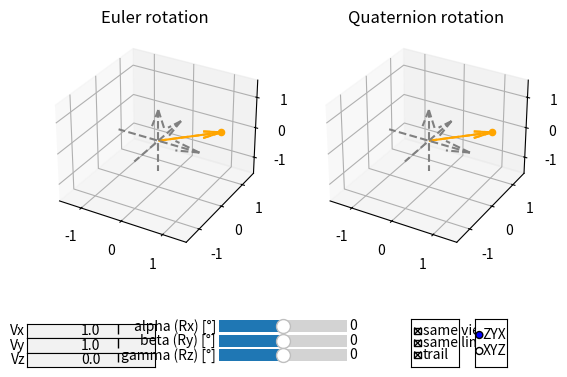

Reproduce this figure in Python.
#!/usr/bin/python3

import numpy as np
import math
import matplotlib.pyplot as plt
from mpl_toolkits import mplot3d
from matplotlib.widgets import Slider, TextBox, CheckButtons, RadioButtons

# Global variables.

fig, axis = plt.subplots(1, 2, subplot_kw=dict(projection='3d'))
eAxis, qAxis = axis
vx, vy, vz, alpha, beta, gamma = 1., 1., 0., 0, 0, 0
chkBtn, sameView, sameLim, trail = None, True, True, True
rdoBtn, rotOrder = None, 'ZYX'
vChange, eLim, qLim, eTrail, qTrail = True, None, None, [], []

# Define transformations.

class eulerTransform:

    @staticmethod
    def getRx(alpha):
        # Return rotation over x axis.
        theta = np.deg2rad(alpha)
        Rx = np.array([[ 1.,              0.,               0.],
                       [ 0., math.cos(theta), -math.sin(theta)],
                       [ 0., math.sin(theta),  math.cos(theta)]])

        return Rx

    @staticmethod
    def getRy(beta):
        # Return rotation over y axis.
        theta = np.deg2rad(beta)
        Ry = np.array([[  math.cos(theta), 0., math.sin(theta)],
                       [               0., 1.,              0.],
                       [ -math.sin(theta), 0., math.cos(theta)]])

        return Ry

    @staticmethod
    def getRz(gamma):
        # Return rotation over z axis.
        theta = np.deg2rad(gamma)
        Rz = np.array([[  math.cos(theta), -math.sin(theta), 0.],
                       [  math.sin(theta),  math.cos(theta), 0.],
                       [               0.,               0., 1.]])

        return Rz

class quaternionTransform:

    def __init__(self, scalar, vector):
        # Initialization.
        assert isinstance(vector, np.ndarray) and vector.shape == (3, 1)
        self.scalar = float(scalar)
        self.vector = vector

    def normalize(self, rotation=False):
        # Normalize vector.
        if rotation: # Rotation normalization.
            norm = np.linalg.norm(self.vector)
            if norm > 0.:
                self.vector = self.vector/norm
            theta = np.deg2rad(self.scalar)
            self.scalar = math.cos(0.5*theta)
            self.vector = math.sin(0.5*theta)*self.vector
        else: # Standard normalization.
            norm2 = self.scalar**2 + float(np.dot(self.vector.T, self.vector))
            norm = math.sqrt(norm2)
            self.scalar = self.scalar/norm
            self.vector = self.vector/norm

    def conjugate(self):
        # Conjugate.
        self.vector = -self.vector

    def inverse(self):
        # Inverse.
        self.conjugate()
        norm2 = self.scalar**2 + float(np.dot(self.vector.T, self.vector))
        self.scalar = self.scalar/norm2
        self.vector = self.vector/norm2

    def product(self, q, right=True):
        # Product.
        scalar, vector = self.scalar, self.vector # Copy.
        self.scalar = scalar*q.scalar - float(np.dot(vector.T, q.vector))
        self.vector = scalar*q.vector + q.scalar*vector
        if right: # Product self*q (!= q*self).
            self.vector += np.cross(vector, q.vector, axis=0)
        else: # Product q*self (!= self*q).
            self.vector += np.cross(q.vector, vector, axis=0)

    def rotate(self, lsQ):
        # Compose rotations.
        if len(lsQ) == 0:
            return
        q = quaternionTransform(lsQ[0].scalar, lsQ[0].vector)
        q.normalize(rotation=True)
        for qNext in lsQ[1:]:
            qNext.normalize(rotation=True)
            q.product(qNext, right=False)

        # Rotate.
        qInv = quaternionTransform(q.scalar, q.vector)
        qInv.inverse()
        self.product(qInv, right=True)
        self.product(q, right=False)

# Update 3-D axis.

def initAxis(axis):
    # Show cartesian axes.
    axis.clear() # Reset plot.
    axis.quiver(-1.,  0.,  0., 2., 0., 0., color='gray', linestyle='dashed')
    axis.quiver( 0., -1.,  0., 0., 2., 0., color='gray', linestyle='dashed')
    axis.quiver( 0.,  0., -1., 0., 0., 2., color='gray', linestyle='dashed')
    # Vector before rotation
    axis.quiver(0., 0., 0., vx, vy, vz, color='orange', linestyle='dashed')

def setAxisLim(axis, W, axisLim):
    # Set axis limits.
    if W is not None and vChange: # Fit limits to new data.
        norm, coef = np.linalg.norm(W), 1.1
        axis.set_xlim3d(-coef*norm, coef*norm)
        axis.set_ylim3d(-coef*norm, coef*norm)
        axis.set_zlim3d(-coef*norm, coef*norm)
    else: # Preserve previous setup.
        axis.set_xlim3d(axisLim[0])
        axis.set_ylim3d(axisLim[1])
        axis.set_zlim3d(axisLim[2])

def setTrail(axis, W, wTrail):
    # Set trail.
    if trail:
        wTrail.append(W)
        x = [wt[0] for wt in wTrail]
        y = [wt[1] for wt in wTrail]
        z = [wt[2] for wt in wTrail]
        axis.scatter(x, y, z, color='orange')

# Apply rotation.

def applyEulerRotation(V, angles, rotOrder):
    # Rotate vector.
    thetaX, thetaY, thetaZ = angles
    trf = eulerTransform()
    Rz = trf.getRz(thetaZ)
    Ry = trf.getRy(thetaY)
    Rx = trf.getRx(thetaX)
    R = None
    if rotOrder == 'ZYX':
        R = Rx@Ry@Rz
    if rotOrder == 'XYZ':
        R = Rz@Ry@Rx
    assert R is not None, 'Unknow rotation order %s' % rotOrder
    W = R@V

    # Print.
    data = (W[0], W[1], W[2], np.linalg.norm(W))
    print('Euler rotation:      W = (%.3f, %.3f, %.3f), ||W|| = %.6f' % data)

    # Plotting.
    global eLim
    eLim = (eAxis.get_xlim3d(), eAxis.get_ylim3d(), eAxis.get_zlim3d())
    initAxis(eAxis)
    eAxis.quiver(0., 0., 0., W[0], W[1], W[2], color='orange')
    setAxisLim(eAxis, W, eLim)
    setTrail(eAxis, W, eTrail)
    eAxis.set_title('Euler rotation')

    return W

def applyQuaternionRotation(V, angles, rotOrder):
    # Rotate vector.
    thetaX, thetaY, thetaZ = angles
    zAxis = np.array([[0.], [0.], [1.]])
    Rz = quaternionTransform(thetaZ, zAxis) # Rotation z axis.
    yAxis = np.array([[0.], [1.], [0.]])
    Ry = quaternionTransform(thetaY, yAxis) # Rotation y axis.
    xAxis = np.array([[1.], [0.], [0.]])
    Rx = quaternionTransform(thetaX, xAxis) # Rotation x axis.
    lsQ = None
    if rotOrder == 'ZYX':
        lsQ = [Rz, Ry, Rx]
    if rotOrder == 'XYZ':
        lsQ = [Rx, Ry, Rz]
    assert lsQ is not None, 'Unknow rotation order'
    p = quaternionTransform(0., V) # Pure quaternion.
    p.rotate(lsQ)
    W = p.vector # Rotated vector.

    # Print.
    data = (W[0], W[1], W[2], np.linalg.norm(W))
    print('Quaternion rotation: W = (%.3f, %.3f, %.3f), ||W|| = %.6f' % data)

    # Plotting.
    global qLim
    qLim = (qAxis.get_xlim3d(), qAxis.get_ylim3d(), qAxis.get_zlim3d())
    initAxis(qAxis)
    qAxis.quiver(0., 0., 0., W[0], W[1], W[2], color='orange')
    setAxisLim(qAxis, W, qLim)
    setTrail(qAxis, W, qTrail)
    qAxis.set_title('Quaternion rotation')

    return W

def applyRotation():
    angles = (alpha, beta, gamma)
    print('Alpha %3d, Beta %3d, Gamma %3d' % angles)
    V = np.array([[vx], [vy], [vz]])
    data = (V[0], V[1], V[2], np.linalg.norm(V))
    print('Initial vector:      V = (%.3f, %.3f, %.3f), ||V|| = %.6f' % data)
    eulerW = applyEulerRotation(V, angles, rotOrder)
    quaternionW = applyQuaternionRotation(V, angles, rotOrder)
    D = np.fabs(eulerW - quaternionW)
    data = (D[0], D[1], D[2], np.linalg.norm(D))
    print('Difference:          D = (%.3f, %.3f, %.3f), ||D|| = %.6f' % data)
    print('')
    vChange = False
    plt.draw() # Update plots.

# Callback on GUI widgets.

def applyVx(val):
    global vx, vChange
    try:
        vx = float(val)
        vChange = True
    except:
        return
    applyRotation()

def applyVy(val):
    global vy, vChange
    try:
        vy = float(val)
        vChange = True
    except:
        return
    applyRotation()

def applyVz(val):
    global vz, vChange
    try:
        vz = float(val)
        vChange = True
    except:
        return
    applyRotation()

def applyRx(val):
    global alpha
    alpha = val
    applyRotation()

def applyRy(val):
    global beta
    beta = val
    applyRotation()

def applyRz(val):
    global gamma
    gamma = val
    applyRotation()

def onChkBtnChange(label):
    if label == 'same view':
        global sameView
        sameView = chkBtn.get_status()[0]
    if label == 'same limits':
        global sameLim
        sameLim = chkBtn.get_status()[1]
    if label == 'trail':
        global trail, eTrail, qTrail
        trail = chkBtn.get_status()[2]
        if not trail:
            eTrail, qTrail = [], [] # Reset.
            applyRotation()

def onRdoBtnChange(label):
    global rotOrder
    rotOrder = label

def onMove(event):
    global eAxis, qAxis, eLim, qLim
    if event.inaxes is not None:
        if sameView:
            if event.inaxes == eAxis:
                qAxis.view_init(eAxis.elev, eAxis.azim)
            if event.inaxes == qAxis:
                eAxis.view_init(qAxis.elev, qAxis.azim)
        if sameLim:
            if event.inaxes == eAxis:
                eLim = (eAxis.get_xlim3d(), eAxis.get_ylim3d(), eAxis.get_zlim3d())
                qLim = eLim
                setAxisLim(qAxis, None, qLim)
            if event.inaxes == qAxis:
                qLim = (qAxis.get_xlim3d(), qAxis.get_ylim3d(), qAxis.get_zlim3d())
                eLim = qLim
                setAxisLim(eAxis, None, eLim)
        plt.draw() # Update plots.

# Main function.

def main():
    # Make textbox to initialize vector to rotate.
    axisLabelVx = fig.add_axes([0.1, 0.09, 0.2, 0.03])
    textboxLabelVx = TextBox(axisLabelVx, 'Vx', textalignment='center')
    textboxLabelVx.set_val("%s" % vx)
    textboxLabelVx.on_text_change(applyVx)
    axisLabelVy = fig.add_axes([0.1, 0.06, 0.2, 0.03])
    textboxLabelVy = TextBox(axisLabelVy, 'Vy', textalignment='center')
    textboxLabelVy.set_val("%s" % vy)
    textboxLabelVy.on_text_change(applyVy)
    axisLabelVz = fig.add_axes([0.1, 0.03, 0.2, 0.03])
    textboxLabelVz = TextBox(axisLabelVz, 'Vz', textalignment='center')
    textboxLabelVz.set_val("%s" % vz)
    textboxLabelVz.on_text_change(applyVz)

    # Make horizontal sliders to control the angles.
    axisSliderRx = fig.add_axes([0.4, 0.09, 0.2, 0.05])
    sliderRx = Slider(ax=axisSliderRx, label='alpha (Rx) [°]',
                      valmin=-180, valmax=180, valinit=alpha, valfmt='%i', valstep=5)
    sliderRx.on_changed(applyRx)
    axisSliderRy = fig.add_axes([0.4, 0.06, 0.2, 0.05])
    sliderRy = Slider(ax=axisSliderRy, label='beta (Ry) [°]',
                      valmin=-180, valmax=180, valinit=beta, valfmt='%i', valstep=5)
    sliderRy.on_changed(applyRy)
    axisSliderRz = fig.add_axes([0.4, 0.03, 0.2, 0.05])
    sliderRz = Slider(ax=axisSliderRz, label='gamma (Rz) [°]',
                      valmin=-180, valmax=180, valinit=gamma, valfmt='%i', valstep=5)
    sliderRz.on_changed(applyRz)
    global chkBtn
    axisChkBtn = fig.add_axes([0.7, 0.03, 0.075, 0.1])
    chkBtn = CheckButtons(axisChkBtn,
                          ('same view', 'same limits', 'trail'),
                          (sameView, sameLim, trail))
    chkBtn.on_clicked(onChkBtnChange)
    fig.canvas.mpl_connect('motion_notify_event', onMove)
    global rdoBtn
    axisRdoBtn = fig.add_axes([0.8, 0.03, 0.05, 0.1])
    rdoBtn = RadioButtons(axisRdoBtn, ('ZYX', 'XYZ'), active=0)
    rdoBtn.on_clicked(onRdoBtnChange)

    # Draw plots.
    applyRotation() # Init plots.
    plt.show() # Show plots.

# Python script entry point.

if __name__ == "__main__":
    main()
